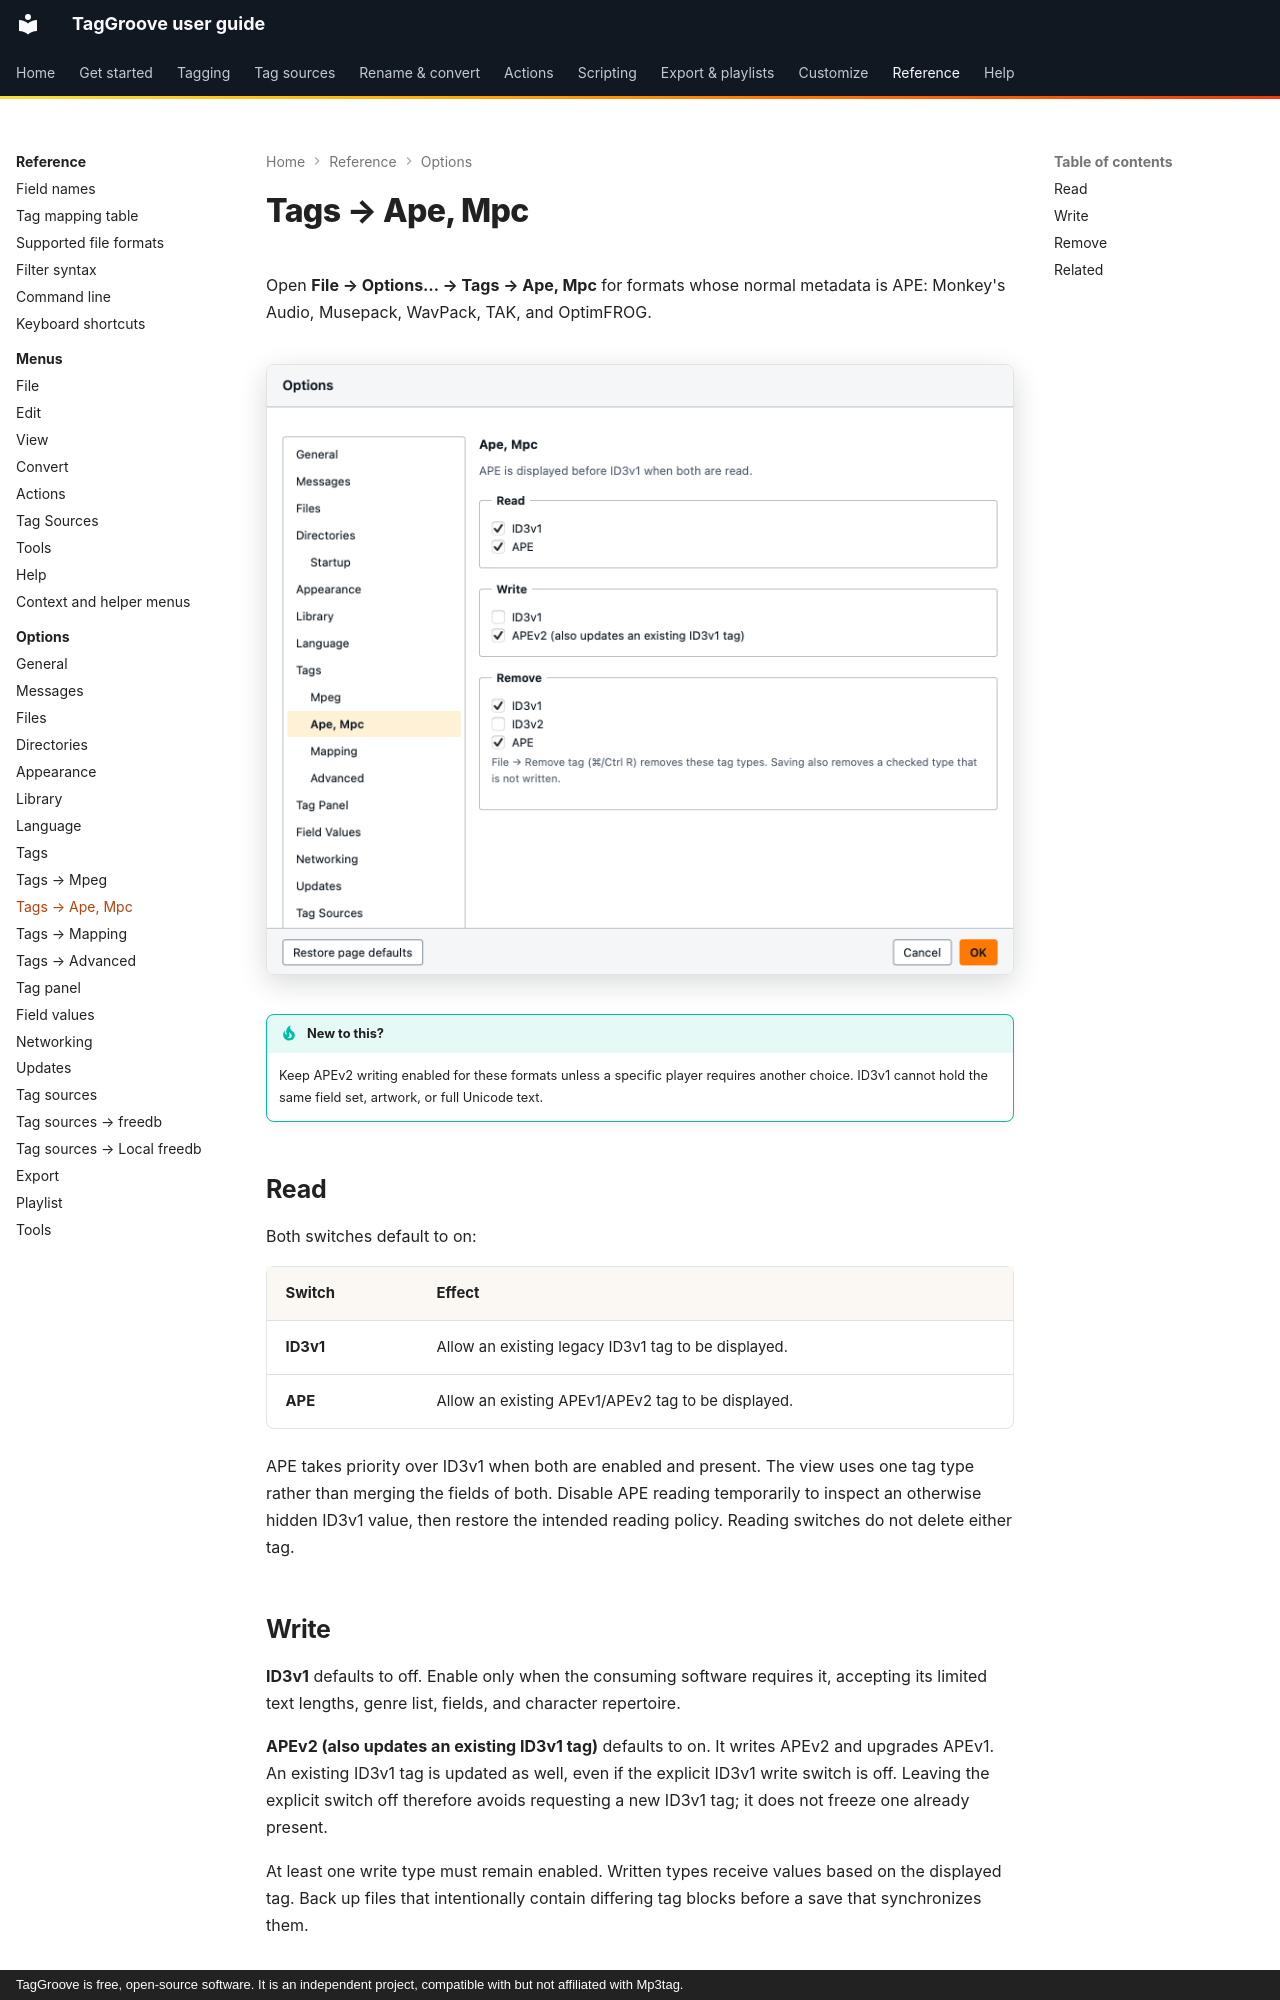

repository: johnneerdael/TagGroove · page: reference/options/tags-ape-mpc/index.html · generator: mkdocs · copyright: TagGroove is free, open-source software. It is an independent project, compatible with but not affiliated with Mp3tag.

# Tags → Ape, Mpc

Open **File → Options… → Tags → Ape, Mpc** for formats whose normal metadata is APE: Monkey's Audio, Musepack, WavPack, TAK, and OptimFROG.

<!-- figure:options-tags-ape -->
<figure markdown>
![The tags ape page of the Options dialog](../../assets/screens/options-tags-ape-light.png#only-light)
![The tags ape page of the Options dialog](../../assets/screens/options-tags-ape-dark.png#only-dark)
</figure>
<!-- /figure -->

!!! tip "New to this?"
    Keep APEv2 writing enabled for these formats unless a specific player requires another choice. ID3v1 cannot hold the same field set, artwork, or full Unicode text.

## Read

Both switches default to on:

| Switch | Effect |
|---|---|
| **ID3v1** | Allow an existing legacy ID3v1 tag to be displayed. |
| **APE** | Allow an existing APEv1/APEv2 tag to be displayed. |

APE takes priority over ID3v1 when both are enabled and present. The view uses one tag type rather than merging the fields of both. Disable APE reading temporarily to inspect an otherwise hidden ID3v1 value, then restore the intended reading policy. Reading switches do not delete either tag.

## Write

**ID3v1** defaults to off. Enable only when the consuming software requires it, accepting its limited text lengths, genre list, fields, and character repertoire.

**APEv2 (also updates an existing ID3v1 tag)** defaults to on. It writes APEv2 and upgrades APEv1. An existing ID3v1 tag is updated as well, even if the explicit ID3v1 write switch is off. Leaving the explicit switch off therefore avoids requesting a new ID3v1 tag; it does not freeze one already present.

At least one write type must remain enabled. Written types receive values based on the displayed tag. Back up files that intentionally contain differing tag blocks before a save that synchronizes them.
